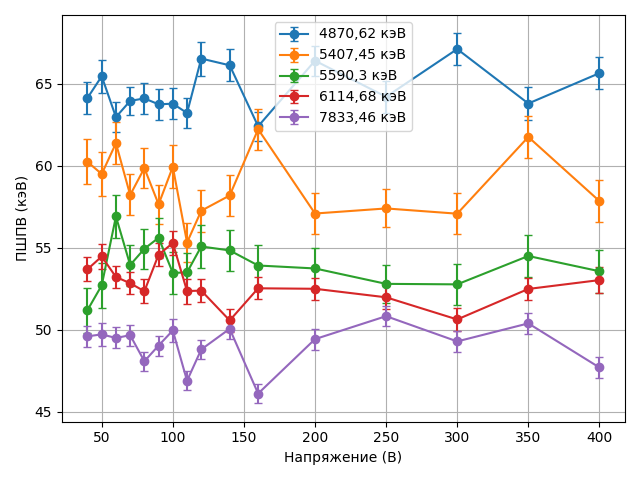

The file beside this chart, header and first rows:
Пик, Напряжение (В), ПШПВ (кэВ), ΔПШПВ (кэВ)
4870,62 кэВ, 40, 64.14, 0.96
4870,62 кэВ, 50, 65.46, 1.0
4870,62 кэВ, 60, 62.97, 0.9
4870,62 кэВ, 70, 63.96, 0.86
4870,62 кэВ, 80, 64.11, 0.94
4870,62 кэВ, 90, 63.75, 0.93
4870,62 кэВ, 100, 63.79, 0.95
4870,62 кэВ, 110, 63.22, 0.9
4870,62 кэВ, 120, 66.54, 1.04
4870,62 кэВ, 140, 66.13, 0.98
4870,62 кэВ, 160, 62.41, 0.9
4870,62 кэВ, 200, 66.41, 0.91
4870,62 кэВ, 250, 64.21, 0.96
4870,62 кэВ, 300, 67.12, 0.95
4870,62 кэВ, 350, 63.8, 1.01
4870,62 кэВ, 400, 65.65, 0.99
5407,45 кэВ, 40, 60.24, 1.37
5407,45 кэВ, 50, 59.5, 1.37
5407,45 кэВ, 60, 61.38, 1.3
5407,45 кэВ, 70, 58.22, 1.25
5407,45 кэВ, 80, 59.86, 1.21
5407,45 кэВ, 90, 57.65, 1.21
5407,45 кэВ, 100, 59.94, 1.3
5407,45 кэВ, 110, 55.32, 1.17
5407,45 кэВ, 120, 57.26, 1.29
5407,45 кэВ, 140, 58.19, 1.24
5407,45 кэВ, 160, 62.23, 1.26
5407,45 кэВ, 200, 57.09, 1.27
5407,45 кэВ, 250, 57.4, 1.16
5407,45 кэВ, 300, 57.08, 1.26
5407,45 кэВ, 350, 61.76, 1.3
5407,45 кэВ, 400, 57.85, 1.3
5590,3 кэВ, 40, 51.2, 1.37
5590,3 кэВ, 50, 52.71, 1.37
5590,3 кэВ, 60, 56.91, 1.3
5590,3 кэВ, 70, 53.95, 1.25
5590,3 кэВ, 80, 54.94, 1.21
5590,3 кэВ, 90, 55.61, 1.21
5590,3 кэВ, 100, 53.47, 1.3
5590,3 кэВ, 110, 53.5, 1.17
5590,3 кэВ, 120, 55.08, 1.29
5590,3 кэВ, 140, 54.84, 1.24
5590,3 кэВ, 160, 53.92, 1.26
5590,3 кэВ, 200, 53.74, 1.27
5590,3 кэВ, 250, 52.8, 1.16
5590,3 кэВ, 300, 52.77, 1.26
5590,3 кэВ, 350, 54.5, 1.3
5590,3 кэВ, 400, 53.57, 1.3
6114,68 кэВ, 40, 53.69, 0.72
6114,68 кэВ, 50, 54.47, 0.74
6114,68 кэВ, 60, 53.22, 0.68
6114,68 кэВ, 70, 52.84, 0.68
6114,68 кэВ, 80, 52.35, 0.73
6114,68 кэВ, 90, 54.58, 0.69
6114,68 кэВ, 100, 55.29, 0.72
6114,68 кэВ, 110, 52.36, 0.76
6114,68 кэВ, 120, 52.39, 0.68
6114,68 кэВ, 140, 50.57, 0.69
6114,68 кэВ, 160, 52.53, 0.68
6114,68 кэВ, 200, 52.5, 0.68
... 20 more rows
